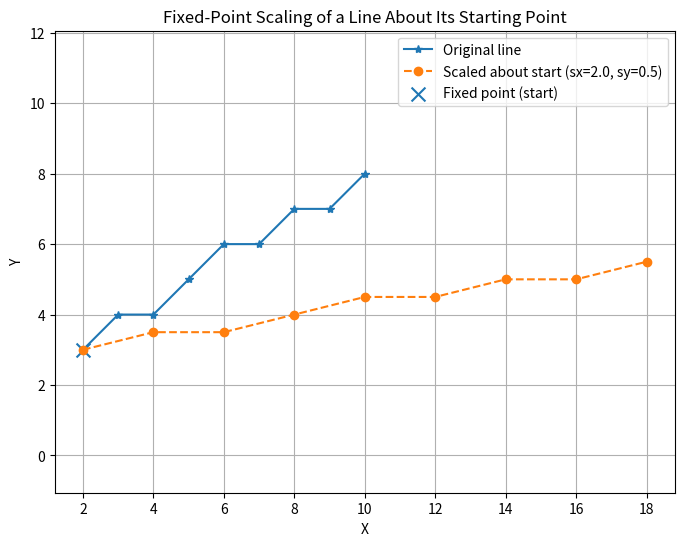

Write the Python code that produced this figure.

import numpy as np
import matplotlib.pyplot as plt


def bresenham_line(x0, y0, x1, y1):
    xes, yes = [], []
    dx = abs(x1 - x0)
    dy = abs(y1 - y0)
    sx = 1 if x1 >= x0 else -1
    sy = 1 if y1 >= y0 else -1
    x, y = x0, y0

    if dx >= dy:
        p = 2 * dy - dx
        for _ in range(dx + 1):
            xes.append(x); yes.append(y)
            x += sx
            if p >= 0:
                y += sy
                p += 2 * dy - 2 * dx
            else:
                p += 2 * dy
    else:
        p = 2 * dx - dy
        for _ in range(dy + 1):
            xes.append(x); yes.append(y)
            y += sy
            if p >= 0:
                x += sx
                p += 2 * dx - 2 * dy
            else:
                p += 2 * dx

    return np.array(xes), np.array(yes)


def apply_2d_transformation(x_coords, y_coords, M):
    pts = np.vstack([x_coords, y_coords, np.ones_like(x_coords)])
    out = M @ pts
    return out[0], out[1]


def fixed_point_scaling_matrix(sx, sy, xf, yf):
    """Scale about fixed point (xf, yf) using homogeneous coordinates."""
    T_to_origin = np.array([
        [1, 0, -xf],
        [0, 1, -yf],
        [0, 0,  1]
    ], dtype=float)

    S = np.array([
        [sx, 0,  0],
        [0,  sy, 0],
        [0,  0,  1]
    ], dtype=float)

    T_back = np.array([
        [1, 0, xf],
        [0, 1, yf],
        [0, 0,  1]
    ], dtype=float)

    return T_back @ S @ T_to_origin


def plot_fixed_point_scaled_line(x0, y0, x1, y1, sx=2.0, sy=0.5):
    # Original line points
    x_orig, y_orig = bresenham_line(x0, y0, x1, y1)

    # Fixed point = starting point
    xf, yf = x0, y0

    # Fixed-point scaling transform
    M = fixed_point_scaling_matrix(sx, sy, xf, yf)

    # Transformed points
    x_scaled, y_scaled = apply_2d_transformation(x_orig, y_orig, M)

    # Verify fixed point unchanged (for your understanding)
    # print("Start:", (x0, y0), "Scaled start:", (x_scaled[0], y_scaled[0]))

    plt.figure(figsize=(8, 6))
    plt.plot(x_orig, y_orig, marker='*', linestyle='-', label='Original line')
    plt.plot(x_scaled, y_scaled, marker='o', linestyle='--',
             label=f'Scaled about start (sx={sx}, sy={sy})')
    plt.scatter([xf], [yf], marker='x', s=100, label='Fixed point (start)')

    plt.title("Fixed-Point Scaling of a Line About Its Starting Point")
    plt.xlabel("X")
    plt.ylabel("Y")
    plt.grid(True)
    plt.axis('equal')
    plt.legend()
    plt.show()


# Example
plot_fixed_point_scaled_line(2, 3, 10, 8, sx=2.0, sy=0.5)
